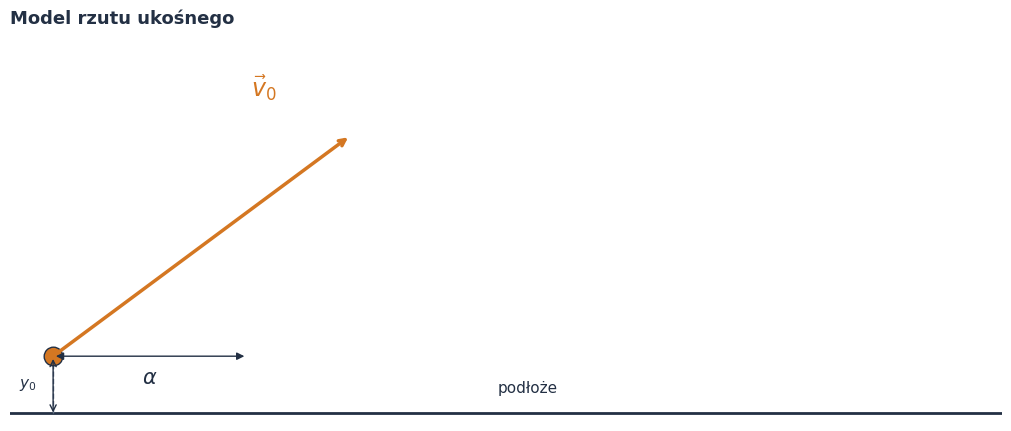
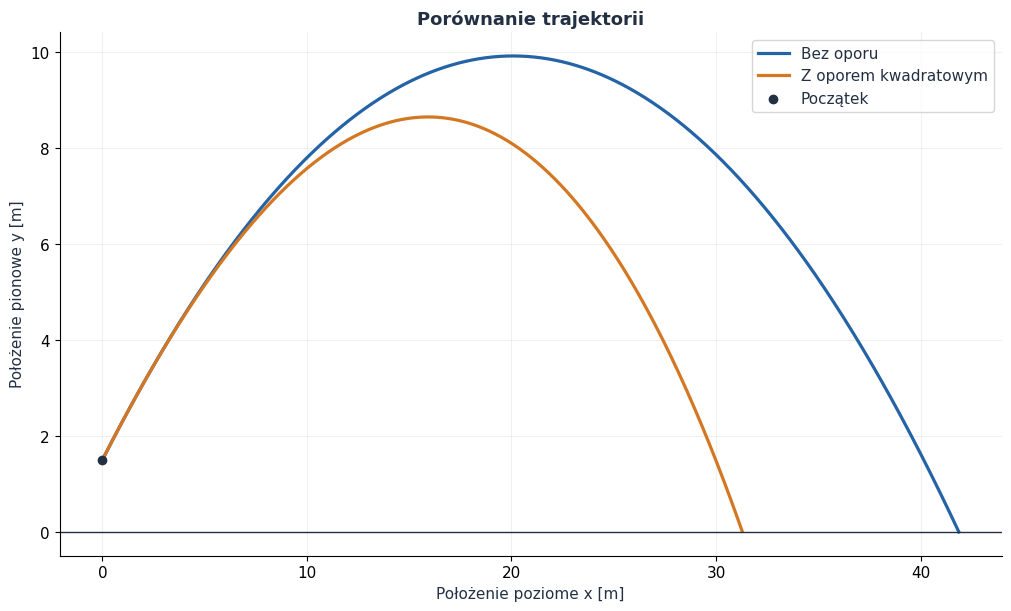
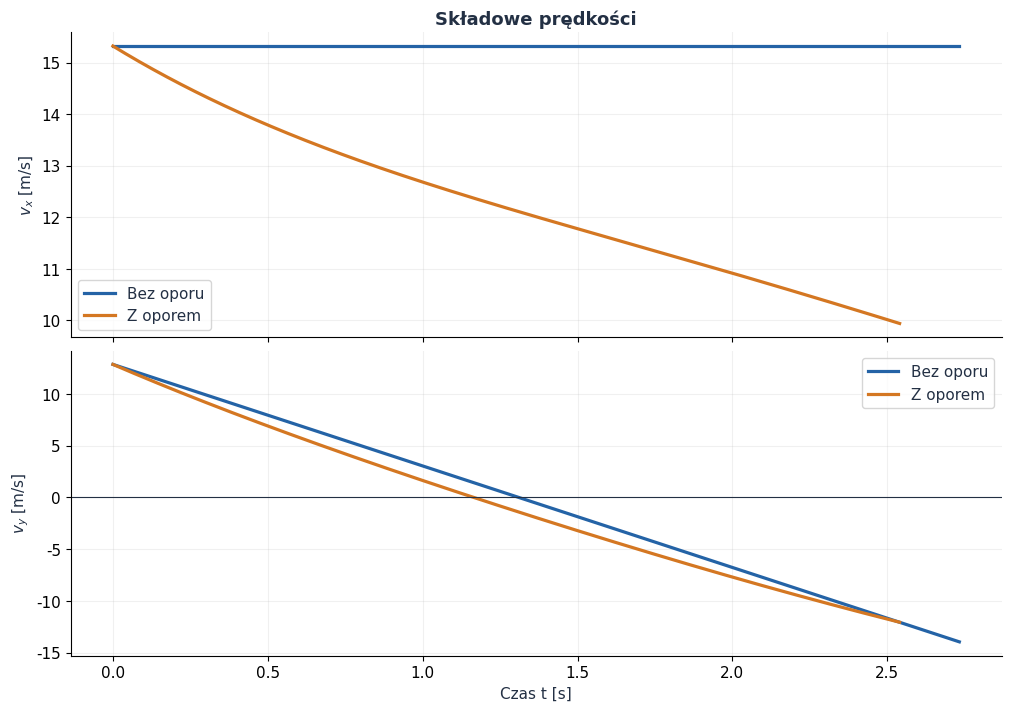
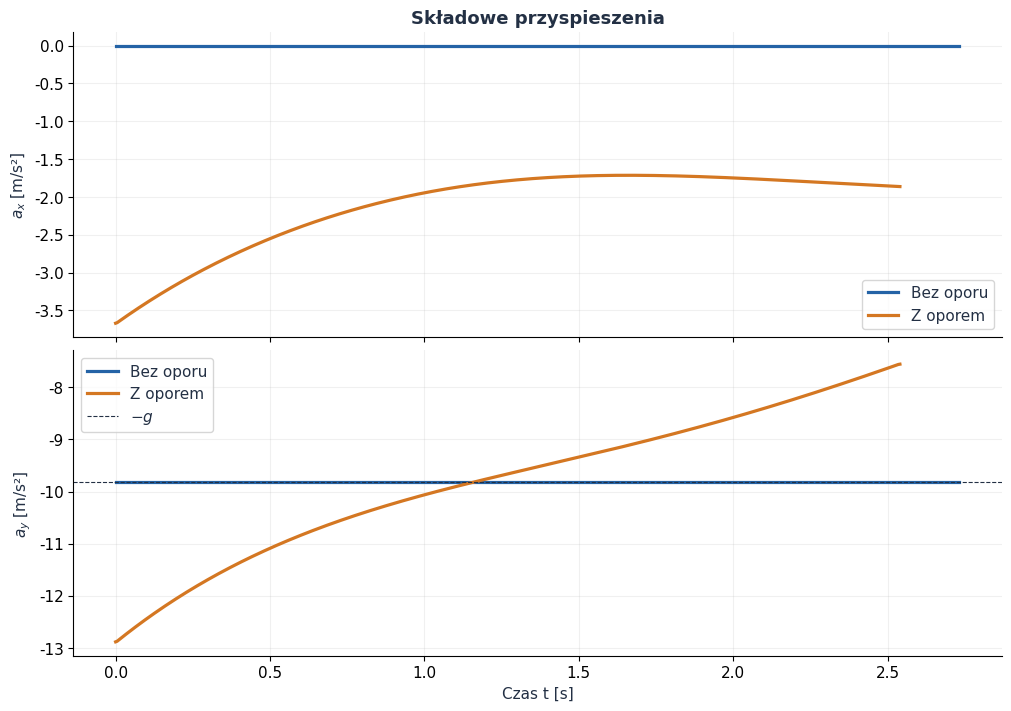
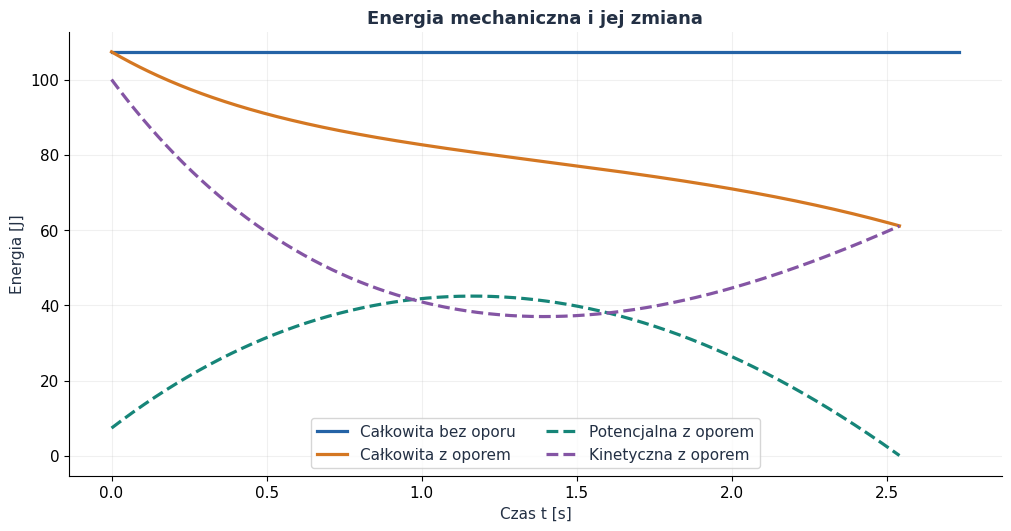
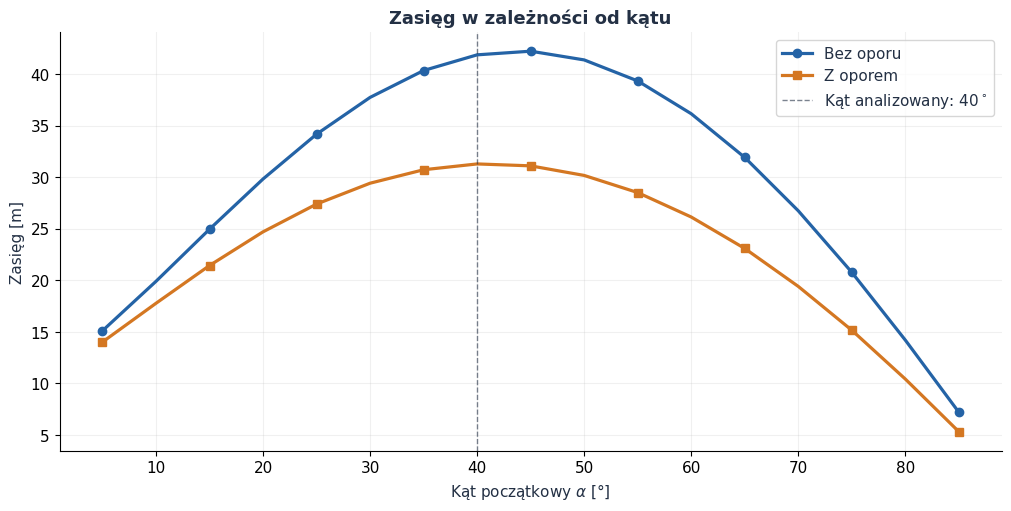

Generate these figures, in order, with matplotlib:
# -*- coding: utf-8 -*-
"""Generowanie wykresów do raportu o rzucie ukośnym."""

from pathlib import Path

import matplotlib.pyplot as plt
import numpy as np
from scipy.integrate import solve_ivp


OUT = Path("files/rzut_ukosny")
OUT.mkdir(parents=True, exist_ok=True)

BLUE, ORANGE, GREEN = "#2463A6", "#D47722", "#168578"
PURPLE, INK = "#8455A4", "#233044"

plt.rcParams.update({
    "font.family": "DejaVu Sans",
    "font.size": 11,
    "axes.titlesize": 13,
    "axes.titleweight": "bold",
    "axes.labelcolor": INK,
    "text.color": INK,
    "axes.spines.top": False,
    "axes.spines.right": False,
    "axes.grid": True,
    "grid.alpha": 0.18,
    "lines.linewidth": 2.3,
    "figure.facecolor": "white",
    "savefig.facecolor": "white",
})


g = 9.81
x0, y0 = 0.0, 1.5
v0 = 20.0
alfa = np.deg2rad(40.0)
vx0 = v0 * np.cos(alfa)
vy0 = v0 * np.sin(alfa)
m = 0.50
c = 0.006


def zapisz(fig, nazwa):
    fig.savefig(OUT / f"{nazwa}.png", dpi=180)
    if plt.get_backend().lower() != "agg":
        plt.show()
    plt.close(fig)


# Model bez oporu.
T_bez = (vy0 + np.sqrt(vy0**2 + 2.0 * g * y0)) / g
zasieg_bez = x0 + vx0 * T_bez
wz_bez = y0 + vy0**2 / (2.0 * g)
t_bez = np.linspace(0.0, T_bez, 1001)
x_bez = x0 + vx0 * t_bez
y_bez = y0 + vy0 * t_bez - 0.5 * g * t_bez**2
vx_bez = np.full_like(t_bez, vx0)
vy_bez = vy0 - g * t_bez


# Model z kwadratowym oporem powietrza:
# dv/dt = -c/m * |v| * v + (0, -g).
def rhs(t, stan):
    x, y, vx, vy = stan
    predkosc = np.hypot(vx, vy)
    ax = -(c / m) * predkosc * vx
    ay = -g - (c / m) * predkosc * vy
    return [vx, vy, ax, ay]


def osiagnieto_podloze(t, stan):
    return stan[1]


osiagnieto_podloze.terminal = True
osiagnieto_podloze.direction = -1


sol = solve_ivp(
    rhs,
    (0.0, 10.0),
    [x0, y0, vx0, vy0],
    t_eval=np.linspace(0.0, 10.0, 2001),
    events=osiagnieto_podloze,
    rtol=1e-10,
    atol=1e-12,
)

t_op = sol.t
x_op, y_op, vx_op, vy_op = sol.y
if sol.t_events[0].size:
    T_op = sol.t_events[0][0]
    indeks_op = np.searchsorted(t_op, T_op, side="left")
    t_op = t_op[:indeks_op + 1]
    x_op = x_op[:indeks_op + 1]
    y_op = y_op[:indeks_op + 1]
    vx_op = vx_op[:indeks_op + 1]
    vy_op = vy_op[:indeks_op + 1]
    zasieg_op = x_op[-1]
else:
    raise RuntimeError("Numeryczna symulacja nie osiągnęła podłoża.")


print(f"Bez oporu: zasięg={zasieg_bez:.3f} m, lot={T_bez:.3f} s, wznios={wz_bez:.3f} m")
print(f"Z oporem: zasięg={zasieg_op:.3f} m, lot={T_op:.3f} s")


# Schemat układu.
fig, ax = plt.subplots(figsize=(10, 4.2), layout="constrained")
ax.set(xlim=(-1.0, 22.0), ylim=(-0.2, 10.0))
ax.plot([-1.0, 22.0], [0.0, 0.0], color=INK, lw=2)
ax.scatter([0.0], [y0], s=180, color=ORANGE, edgecolor=INK, zorder=3)
ax.annotate("", xy=(vx0 * 0.45, y0 + vy0 * 0.45),
            xytext=(0.0, y0),
            arrowprops={"arrowstyle": "->", "color": ORANGE, "lw": 2.5})
ax.plot([0.0, 0.0], [0.0, y0], "--", color="#64748B", lw=1)
ax.text(vx0 * 0.30, y0 + vy0 * 0.53,
        r"$\vec v_0$", color=ORANGE, fontsize=17)
ax.annotate("", xy=(4.5, y0),
            xytext=(0.0, y0),
            arrowprops={"arrowstyle": "<|-|>", "color": INK})
ax.text(2.25, y0 - 0.7, r"$\alpha$", ha="center", fontsize=15)
ax.annotate("", xy=(0.0, -0.05), xytext=(0.0, y0),
            arrowprops={"arrowstyle": "<->", "color": INK})
ax.text(-0.8, y0 / 2, r"$y_0$", va="center")
ax.text(11.0, 0.55, "podłoże", ha="center")
ax.axis("off")
ax.set_title("Model rzutu ukośnego", loc="left")
zapisz(fig, "schemat")


# Porównanie trajektorii.
fig, ax = plt.subplots(figsize=(10, 6), layout="constrained")
ax.plot(x_bez, y_bez, color=BLUE, label="Bez oporu")
ax.plot(x_op, y_op, color=ORANGE, label="Z oporem kwadratowym")
ax.scatter([x0], [y0], color=INK, zorder=4, label="Początek")
ax.axhline(0.0, color=INK, lw=1)
ax.set(
    xlabel="Położenie poziome x [m]",
    ylabel="Położenie pionowe y [m]",
    title="Porównanie trajektorii",
)
ax.legend()
zapisz(fig, "trajektorie")


# Składowe prędkości.
fig, axes = plt.subplots(2, 1, figsize=(10, 7), sharex=True, layout="constrained")
axes[0].plot(t_bez, vx_bez, color=BLUE, label="Bez oporu")
axes[0].plot(t_op, vx_op, color=ORANGE, label="Z oporem")
axes[0].set(ylabel=r"$v_x$ [m/s]", title="Składowe prędkości")
axes[0].legend()

axes[1].plot(t_bez, vy_bez, color=BLUE, label="Bez oporu")
axes[1].plot(t_op, vy_op, color=ORANGE, label="Z oporem")
axes[1].axhline(0.0, color=INK, lw=0.8)
axes[1].set(xlabel="Czas t [s]", ylabel=r"$v_y$ [m/s]")
axes[1].legend()
zapisz(fig, "predkosci")


# Przyspieszenia na podstawie pochodnych prędkości.
def gradient_numeryczny(y, t):
    return np.gradient(y, t)


ax_op = gradient_numeryczny(vx_op, t_op)
ay_op = gradient_numeryczny(vy_op, t_op)
ax_bez = np.zeros_like(t_bez)
ay_bez = -g * np.ones_like(t_bez)

fig, axes = plt.subplots(2, 1, figsize=(10, 7), sharex=True, layout="constrained")
axes[0].plot(t_bez, ax_bez, color=BLUE, label="Bez oporu")
axes[0].plot(t_op, ax_op, color=ORANGE, label="Z oporem")
axes[0].set(ylabel=r"$a_x$ [m/s²]", title="Składowe przyspieszenia")
axes[0].legend()

axes[1].plot(t_bez, ay_bez, color=BLUE, label="Bez oporu")
axes[1].plot(t_op, ay_op, color=ORANGE, label="Z oporem")
axes[1].axhline(-g, color=INK, lw=0.8, ls="--", label=r"$-g$")
axes[1].set(xlabel="Czas t [s]", ylabel=r"$a_y$ [m/s²]")
axes[1].legend()
zapisz(fig, "przyspieszenia")


# Energia mechaniczna i energia stracona przez opór.
Ep_bez = m * g * y_bez
Ek_bez = 0.5 * m * (vx_bez**2 + vy_bez**2)

Ep_op = m * g * y_op
Ek_op = 0.5 * m * (vx_op**2 + vy_op**2)

fig, ax = plt.subplots(figsize=(10, 5.2), layout="constrained")
ax.plot(t_bez, Ep_bez + Ek_bez, color=BLUE, label="Całkowita bez oporu")
ax.plot(t_op, Ep_op + Ek_op, color=ORANGE, label="Całkowita z oporem")
ax.plot(t_op, Ep_op, color=GREEN, ls="--", label="Potencjalna z oporem")
ax.plot(t_op, Ek_op, color=PURPLE, ls="--", label="Kinetyczna z oporem")
ax.set(
    xlabel="Czas t [s]",
    ylabel="Energia [J]",
    title="Energia mechaniczna i jej zmiana",
)
ax.legend(ncol=2)
zapisz(fig, "energia")


# Zasięgi dla kilku początkowych kątów przy stałej prędkości.
katy = np.deg2rad(np.linspace(5.0, 85.0, 17))
zasiegi_bez = []
zasiegi_op = []

for kat in katy:
    vx_i = v0 * np.cos(kat)
    vy_i = v0 * np.sin(kat)
    T_i = (vy_i + np.sqrt(vy_i**2 + 2.0 * g * y0)) / g
    zasiegi_bez.append(x0 + vx_i * T_i)

    def rhs_kat(t, stan):
        x, y, vx, vy = stan
        predkosc = np.hypot(vx, vy)
        return [
            vx,
            vy,
            -(c / m) * predkosc * vx,
            -g - (c / m) * predkosc * vy,
        ]

    sol_i = solve_ivp(
        rhs_kat,
        (0.0, 10.0),
        [x0, y0, vx_i, vy_i],
        events=osiagnieto_podloze,
        rtol=1e-9,
        atol=1e-11,
    )
    if sol_i.t_events[0].size:
        zasiegi_op.append(sol_i.y_events[0][0, 0])
    else:
        zasiegi_op.append(np.nan)

fig, ax = plt.subplots(figsize=(10, 5), layout="constrained")
ax.plot(np.rad2deg(katy), zasiegi_bez, color=BLUE, marker="o",
        markevery=2, label="Bez oporu")
ax.plot(np.rad2deg(katy), zasiegi_op, color=ORANGE, marker="s",
        markevery=2, label="Z oporem")
ax.axvline(40.0, color=INK, lw=1.0, ls="--", alpha=0.6,
           label=r"Kąt analizowany: $40^\circ$")
ax.set(
    xlabel=r"Kąt początkowy $\alpha$ [°]",
    ylabel="Zasięg [m]",
    title="Zasięg w zależności od kątu",
)
ax.legend()
zapisz(fig, "zasieg_od_kata")
